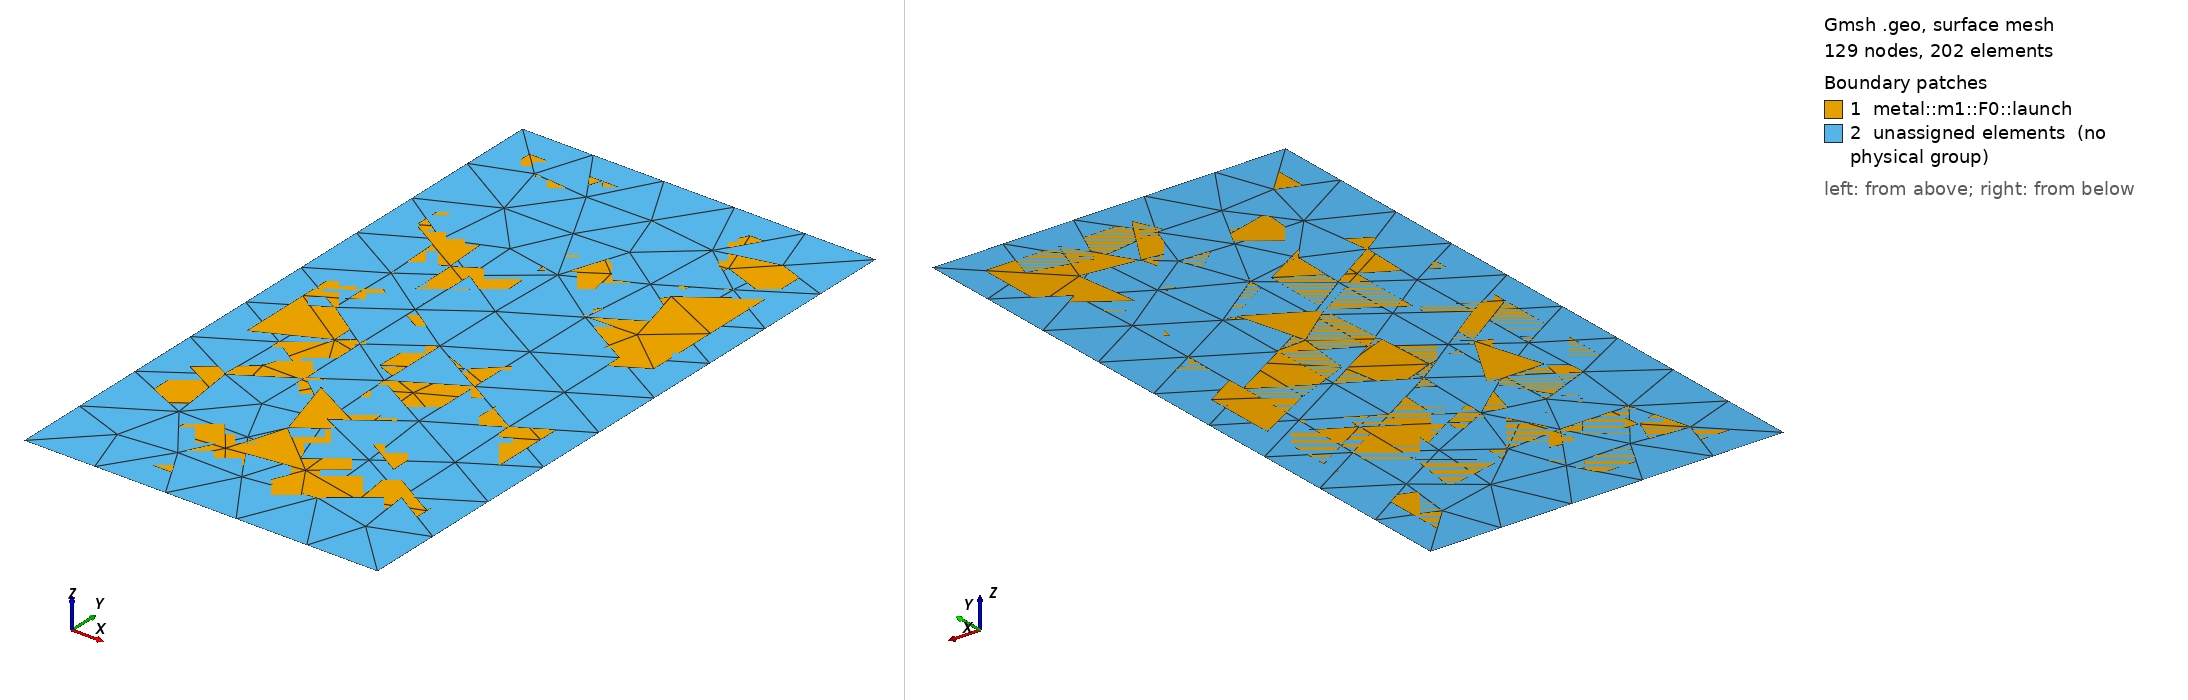

Gmsh geometry script, surface-meshed: 129 nodes, 202 surface elements. Boundary patches (legend numbers): 1 metal::m1::F0::launch, 2 unassigned elements (no physical group). Left view from above one corner, right view from below the opposite corner. Legend entries are the model's physical surfaces; 'unassigned elements' are surfaces in no physical group. The drawing asked Gmsh for element sizes between 1% and 20% of the model's largest extent; the script's own settings can give other sizes.

=== xmon_readout_launch.geo (drawn) ===
// xmon_readout_launch.geo — 手写步骤: 读出腔另一端的耦合焊盘 (发射焊盘的简化), 面朝西, 在 x = 1400 处。
// 演示手写 .geo 与模板在同一模型里混用: 自己打 Physical 名 (层段 = 芯片层 id), 用输出变量声明端口与蚀刻工具面,
// 可以读到已放置实例的端口变量 (Q1_RO_x 等)。只增不改: 不动模板给的面。
SetFactory("OpenCASCADE");
lp_x = 1400;  lp_w = 60;  lp_h = 120;  lp_gap = 6;
f0 = news; Rectangle(f0) = { lp_x, -lp_h/2, 0, lp_w, lp_h };
Physical Surface("metal::m1::F0::launch") = { f0 };
f0_pocket = news; Rectangle(f0_pocket) = { lp_x - lp_gap, -lp_h/2 - lp_gap, 0, lp_w + 2*lp_gap, lp_h + 2*lp_gap };
f0_etch() = { f0_pocket };
f0_x() = { lp_x };  f0_y() = { 0 };  f0_a() = { Pi };  f0_w() = { 10 };     // 西边中点, 外法向 -x, CPW 宽 10
